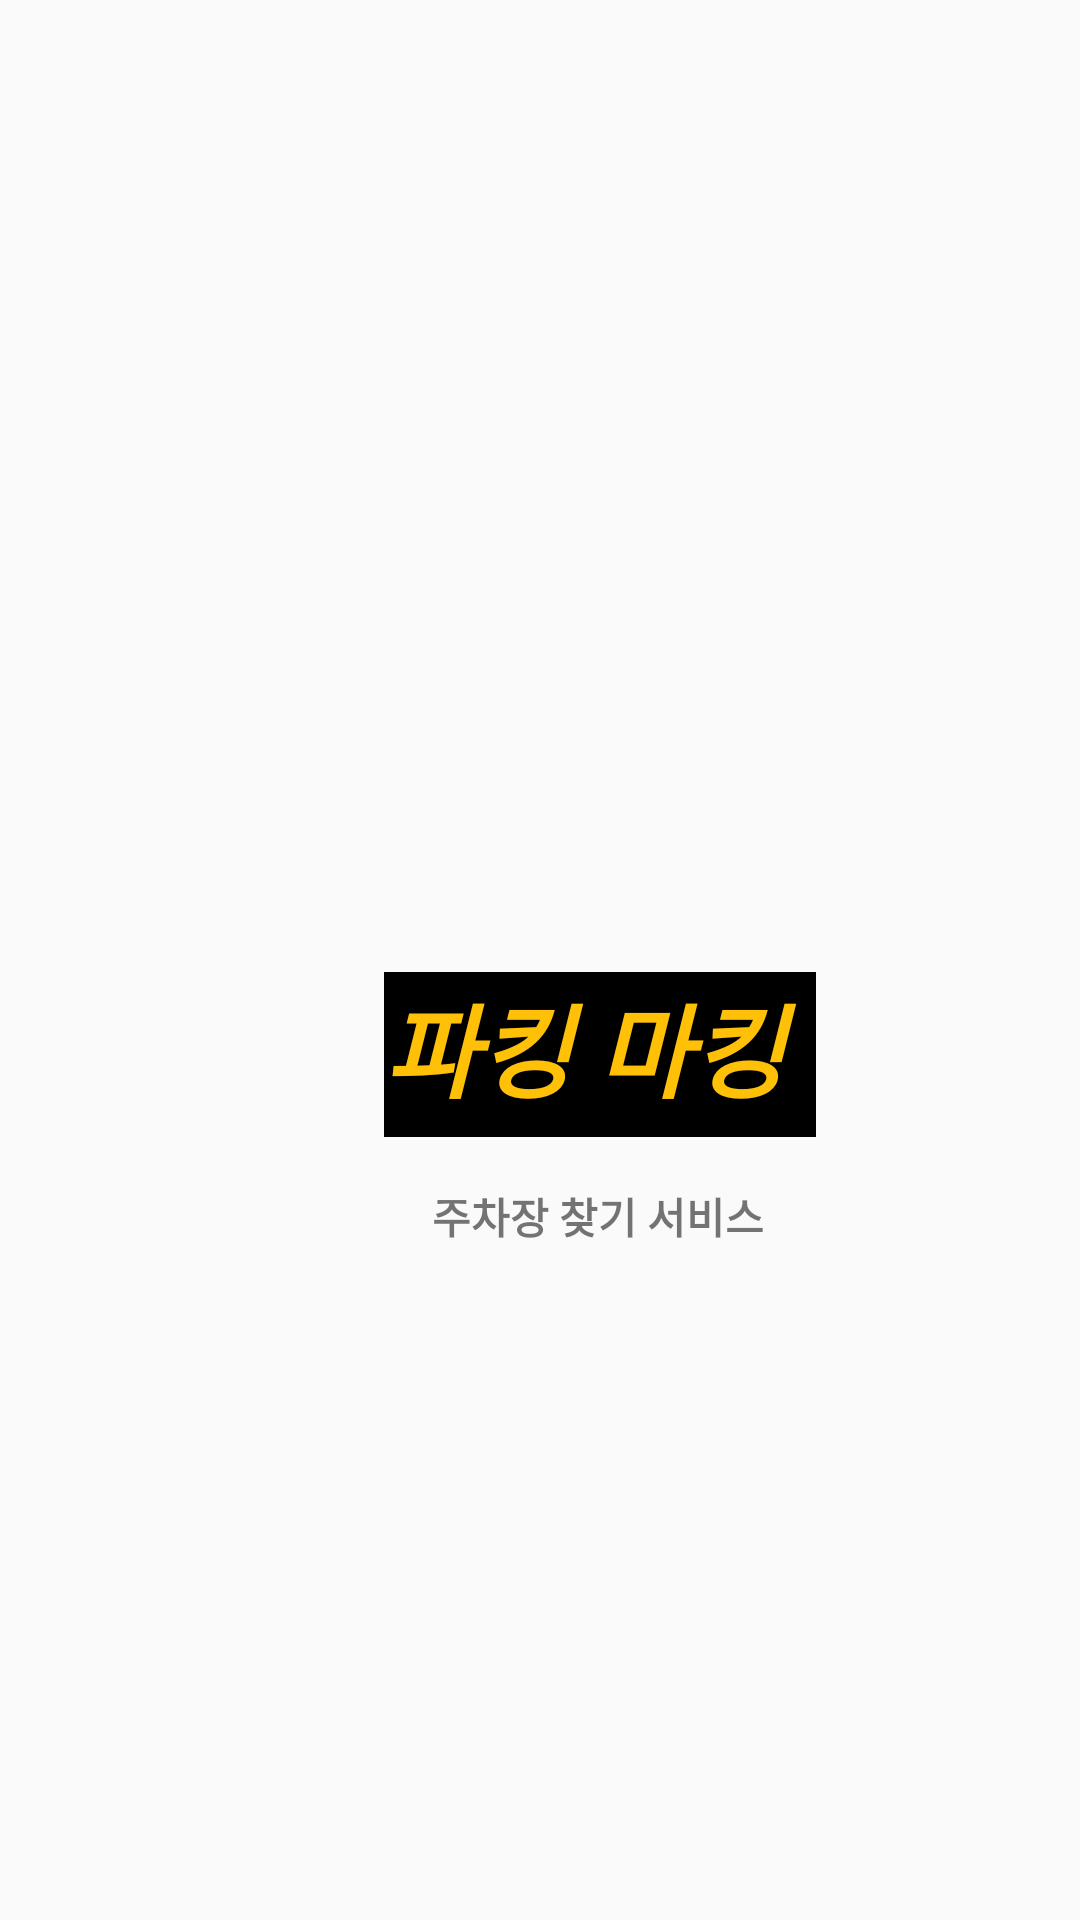

Android layout source for this screen:
<!-- AndroidManifest.xml: application theme Theme.FinalReport_02_20210814 -->
<!-- res/layout/activity_intro.xml -->
<?xml version="1.0" encoding="utf-8"?>
<androidx.constraintlayout.widget.ConstraintLayout xmlns:android="http://schemas.android.com/apk/res/android"
    xmlns:app="http://schemas.android.com/apk/res-auto"
    xmlns:tools="http://schemas.android.com/tools"
    android:layout_width="match_parent"
    android:layout_height="match_parent"
    tools:context=".IntroActivity">

    <ImageView
        android:id="@+id/imageView"
        android:layout_width="103dp"
        android:layout_height="49dp"
        android:layout_marginStart="196dp"
        android:layout_marginTop="288dp"
        app:layout_constraintStart_toStartOf="parent"
        app:layout_constraintTop_toTopOf="parent"
        app:srcCompat="@drawable/car" />

    <TextView
        android:id="@+id/textView2"
        android:layout_width="wrap_content"
        android:layout_height="wrap_content"
        android:layout_marginStart="144dp"
        android:layout_marginTop="16dp"
        android:text="주차장 찾기 서비스"
        android:textStyle="bold"
        app:layout_constraintStart_toStartOf="parent"
        app:layout_constraintTop_toBottomOf="@+id/textView" />

    <TextView
        android:id="@+id/textView"
        android:layout_width="144dp"
        android:layout_height="55dp"
        android:layout_marginStart="128dp"
        android:layout_marginTop="324dp"
        android:background="@color/black"
        android:text="파킹 마킹"
        android:textColor="#FFC107"
        android:textSize="34sp"
        android:textStyle="bold|italic"
        app:layout_constraintStart_toStartOf="parent"
        app:layout_constraintTop_toTopOf="parent" />

</androidx.constraintlayout.widget.ConstraintLayout>
<!-- resources referenced by this layout -->
<resources>
  <style name="Theme.FinalReport_02_20210814" parent="Base.Theme.FinalReport_02_20210814" />
  <style name="Base.Theme.FinalReport_02_20210814" parent="Theme.AppCompat.Light">
          
          
      </style>
  <!-- not gathered from this repository: default colours our renderer supplied (Android Studio template values) -->
  <color name="black">#FF000000</color>
</resources>
